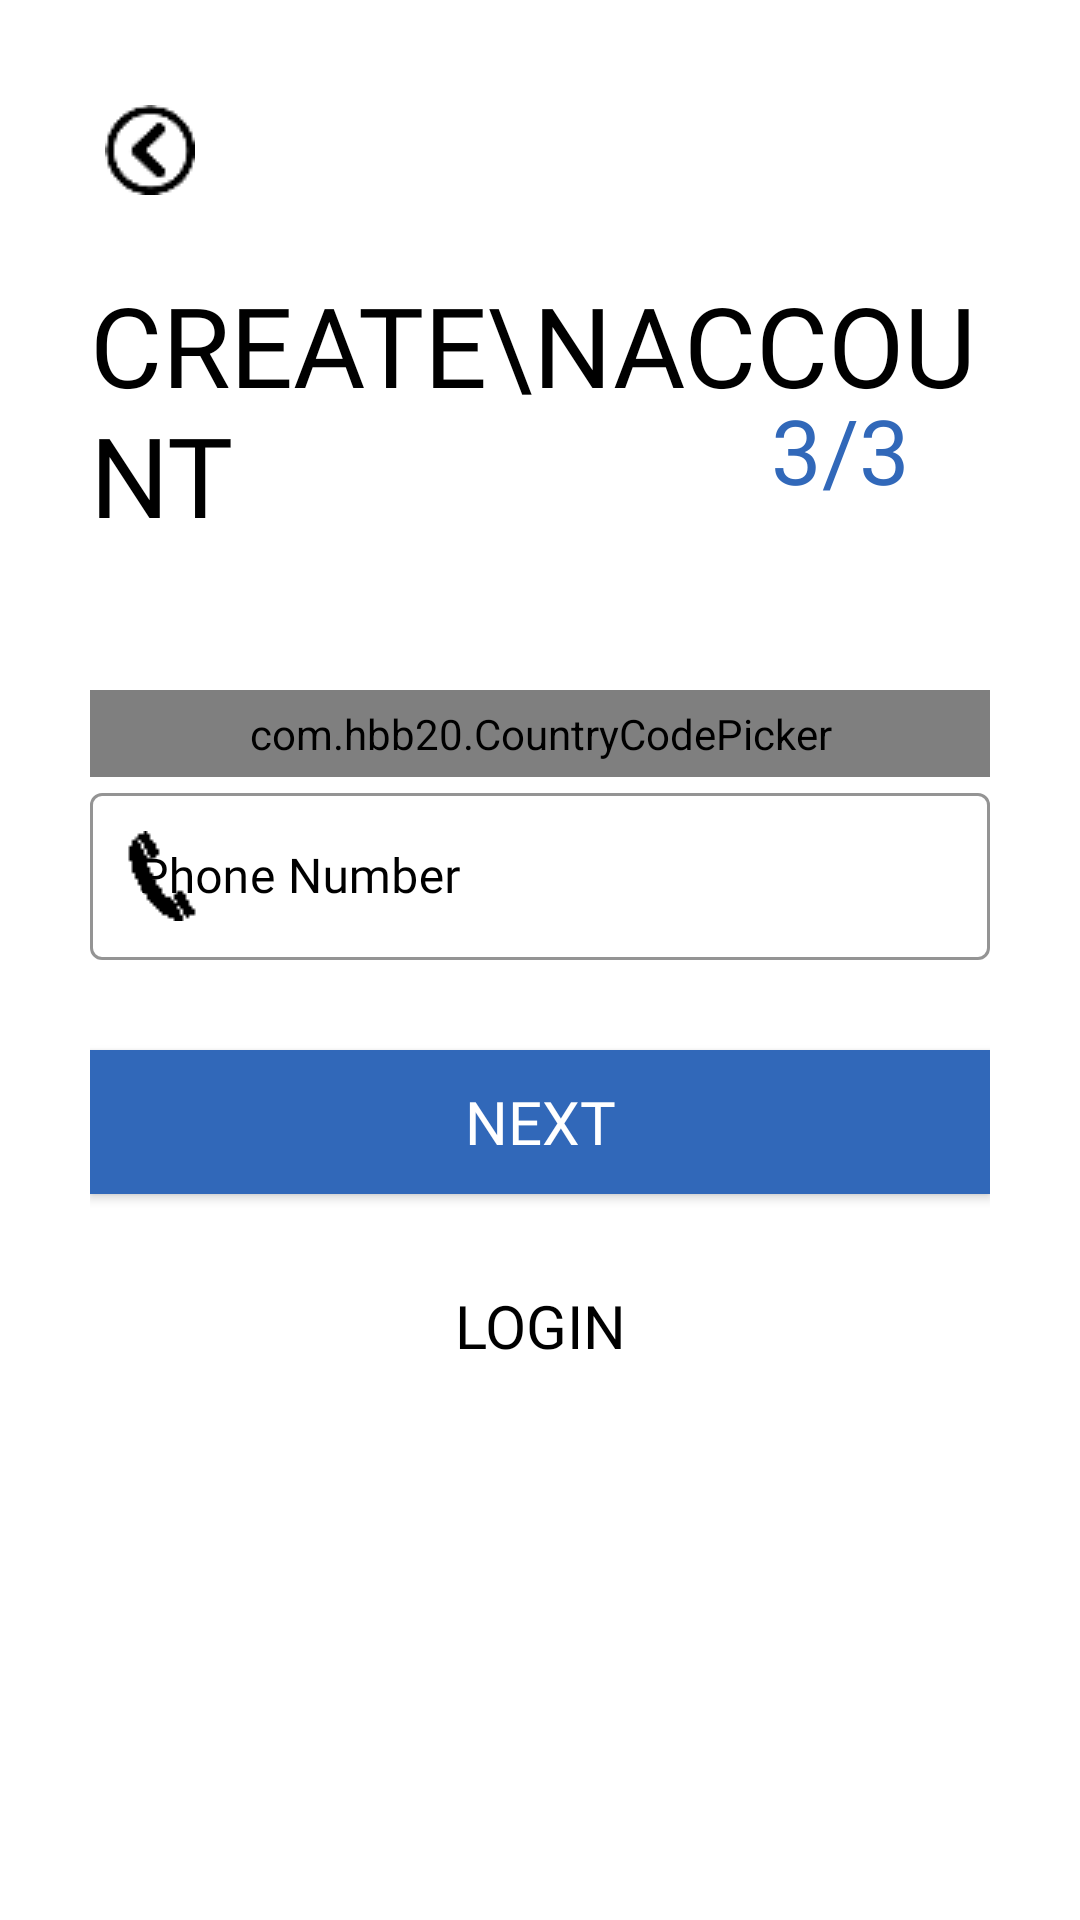

Write the Android layout XML for this screen, with the resource values it uses.
<!-- AndroidManifest.xml: application theme Theme.TryLogin -->
<!-- res/layout/activity_sign_up3rd.xml -->
<?xml version="1.0" encoding="utf-8"?>
<ScrollView xmlns:android="http://schemas.android.com/apk/res/android"
    xmlns:app="http://schemas.android.com/apk/res-auto"
    xmlns:tools="http://schemas.android.com/tools"
    android:id="@+id/sign_up3rd"
    android:layout_width="match_parent"
    android:layout_height="match_parent"
    android:background="@color/white"
    android:padding="30dp"
    android:transitionName="transition_signup"
    tools:context=".SignUp3rdActivity">

    <LinearLayout
        android:layout_width="match_parent"
        android:layout_height="wrap_content"
        android:orientation="vertical">

        <ImageView
            android:id="@+id/signup_back_button"
            android:layout_width="wrap_content"
            android:layout_height="wrap_content"
            android:padding="5dp"
            android:src="@drawable/backbtn1"
            android:transitionName="transition_back_arrow_btn" />


        <RelativeLayout
            android:layout_width="match_parent"
            android:layout_height="wrap_content"
            android:layout_marginTop="20dp">


            <TextView
                android:id="@+id/signup_title_text"
                android:layout_width="wrap_content"
                android:layout_height="wrap_content"
                android:fontFamily="@font/quicksand_bold"
                android:text="Create\nAccount"
                android:textAllCaps="true"
                android:textColor="@color/black"
                android:textSize="37sp"
                android:transitionName="transition_title_text" />

            <TextView
                android:id="@+id/signup_slide_text"
                android:layout_width="100dp"
                android:layout_height="100dp"
                android:layout_alignParentRight="true"
                android:layout_centerVertical="true"
                android:layout_marginTop="20dp"
                android:fontFamily="@font/quicksand_bold"
                android:gravity="center"
                android:padding="10dp"
                android:text="3/3"
                android:textAlignment="center"
                android:textColor="#3168b9"
                android:textSize="30sp"
                android:transitionName="transition_slide_text" />


        </RelativeLayout>


        <LinearLayout
            android:layout_width="match_parent"
            android:layout_height="wrap_content"
            android:layout_marginTop="20dp"
            android:orientation="vertical">

            <com.hbb20.CountryCodePicker
                android:id="@+id/country_code_picker"
                android:layout_width="match_parent"
                android:layout_height="wrap_content"
                app:ccp_autoDetectCountry="true"
                app:ccp_showFlag="true"
                app:ccp_showNameCode="true"
                app:ccp_showFullName="true"
                android:padding="5dp"
                android:background="@drawable/black_border"/>

            <com.google.android.material.textfield.TextInputLayout
                android:id="@+id/signup_phone_number"
                style="@style/Widget.MaterialComponents.TextInputLayout.OutlinedBox"
                android:layout_width="match_parent"
                android:layout_height="wrap_content"
                android:layout_below="@id/country_code_picker"
                android:hint="Phone Number"
                android:textColorHint="@color/black"
                app:boxStrokeColor="@color/black"
                app:boxStrokeWidthFocused="2dp"
                app:endIconMode="clear_text"
                app:endIconTint="@color/black"
                app:hintTextColor="@color/black"
                app:startIconDrawable="@drawable/number"
                app:startIconTint="@color/black">


                <com.google.android.material.textfield.TextInputEditText
                    android:layout_width="match_parent"
                    android:layout_height="match_parent"
                    android:fontFamily="@font/quicksand_bold"
                    android:inputType="phone"
                    android:textColor="@color/black"
                    android:textCursorDrawable="@null" />


            </com.google.android.material.textfield.TextInputLayout>


        </LinearLayout>


        <Button
            android:id="@+id/signup_next_button"
            android:layout_width="match_parent"
            android:layout_height="wrap_content"
            android:layout_marginTop="30dp"
            android:background="#3168b9"
            android:elevation="5dp"
            android:fontFamily="@font/quicksand_bold"
            android:onClick="callVerifyOTPScreen"
            android:text="Next"
            android:textColor="@color/white"
            android:textSize="20dp"
            android:transitionName="transition_next_btn" />

        <Button
            android:id="@+id/signup_login_button"
            android:layout_width="match_parent"
            android:layout_height="wrap_content"
            android:layout_marginTop="20dp"
            android:background="#00000000"
            android:elevation="5dp"
            android:fontFamily="@font/quicksand_bold"
            android:text="@string/login"
            android:textColor="@color/black"
            android:textSize="20dp"
            android:transitionName="transition_login_btn" />


    </LinearLayout>


</ScrollView>
<!-- resources referenced by this layout -->
<resources>
  <color name="black">#FF000000</color>
  <color name="white">#FFFFFFFF</color>
  <!-- drawable backbtn1: png bitmap (drawable-v24, 722 bytes) -->
  <!-- drawable number: png bitmap (drawable-v24, 355 bytes) -->
  <string name="login">Login</string>
  <style name="Theme.TryLogin" parent="Theme.MaterialComponents.Light.NoActionBar.Bridge">
          
          <item name="colorPrimary">#28569A</item>
          <item name="colorPrimaryVariant">#3168b9</item>
          <item name="colorOnPrimary">@color/white</item>
          <item name="colorAccent">@color/black</item>
          
          <item name="colorSecondary">@color/teal_200</item>
          <item name="colorSecondaryVariant">@color/teal_700</item>
          <item name="colorOnSecondary">@color/black</item>
          
          <item name="android:statusBarColor" tools:targetApi="l">?attr/colorPrimaryVariant</item>
          
      </style>
  <color name="teal_200">#FF03DAC5</color>
  <color name="teal_700">#FF018786</color>
</resources>
